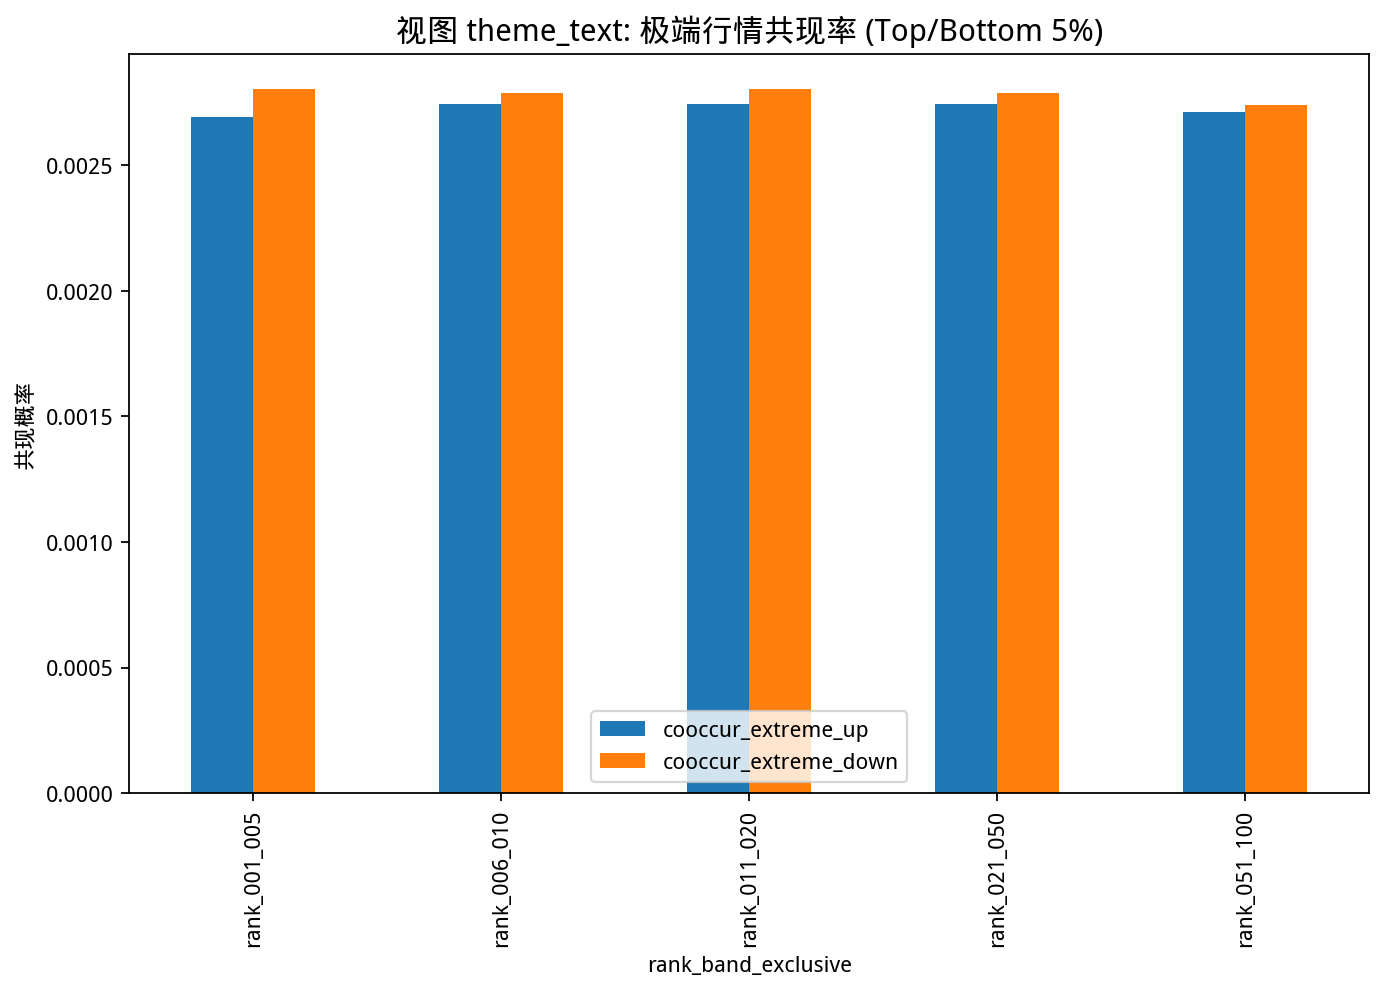

The file beside this chart, header and first rows:
rank_band_exclusive, cooccur_extreme_up, cooccur_extreme_down
rank_001_005, 0.002691, 0.002803
rank_006_010, 0.002746, 0.002786
rank_011_020, 0.002745, 0.002802
rank_021_050, 0.002743, 0.002785
rank_051_100, 0.002712, 0.002741
